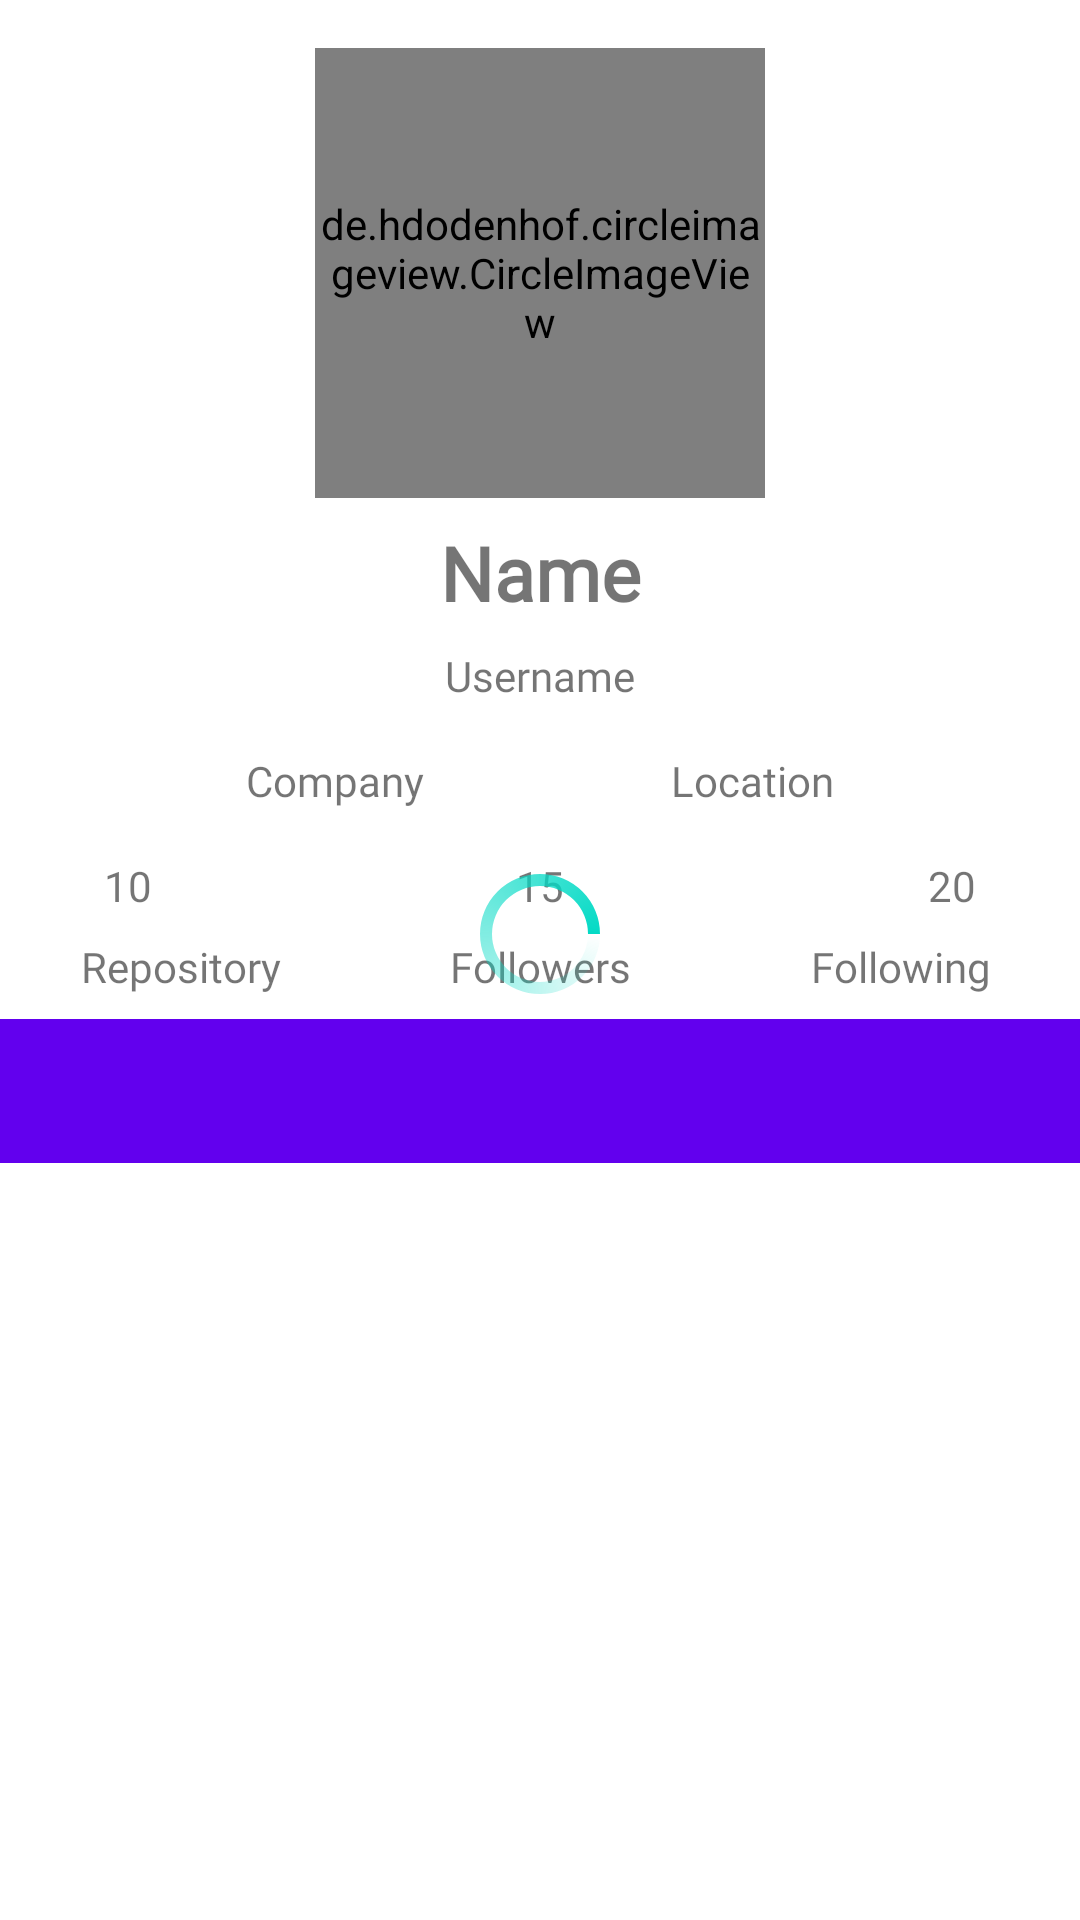

This screen was rendered from an Android layout file. Write that file and the resources it references.
<!-- AndroidManifest.xml: application theme Theme.Submission2 -->
<!-- res/layout/activity_detail_user.xml -->
<?xml version="1.0" encoding="utf-8"?>
<androidx.core.widget.NestedScrollView
    xmlns:android="http://schemas.android.com/apk/res/android"
    xmlns:app="http://schemas.android.com/apk/res-auto"
    xmlns:tools="http://schemas.android.com/tools"
    android:layout_width="match_parent"
    android:layout_height="match_parent"
    tools:context=".view.DetailUserActivity">

    <androidx.constraintlayout.widget.ConstraintLayout
        android:layout_width="match_parent"
        android:layout_height="match_parent">

        <de.hdodenhof.circleimageview.CircleImageView
            android:id="@+id/img_avatar_detail"
            android:layout_width="150dp"
            android:layout_height="150dp"
            android:layout_marginTop="16dp"
            android:src="@drawable/github"
            app:civ_border_color="@color/grey"
            app:civ_border_width="4dp"
            app:layout_constraintBottom_toBottomOf="parent"
            app:layout_constraintEnd_toEndOf="parent"
            app:layout_constraintStart_toStartOf="parent"
            app:layout_constraintTop_toTopOf="parent"
            app:layout_constraintVertical_bias="0.0" />

        <TextView
            android:id="@+id/tv_name"
            android:layout_width="wrap_content"
            android:layout_height="wrap_content"
            android:layout_marginTop="8dp"
            android:fontFamily="@font/roboto_bold"
            android:text="@string/name"
            android:textSize="25sp"
            android:textStyle="bold"
            app:layout_constraintBottom_toBottomOf="parent"
            app:layout_constraintEnd_toEndOf="parent"
            app:layout_constraintStart_toStartOf="parent"
            app:layout_constraintTop_toBottomOf="@+id/img_avatar_detail"
            app:layout_constraintVertical_bias="0.0" />

        <TextView
            android:id="@+id/tv_userName_detail"
            android:layout_width="wrap_content"
            android:layout_height="wrap_content"
            android:layout_marginTop="8dp"
            android:drawablePadding="8dp"
            android:fontFamily="@font/roboto"
            android:text="@string/username"
            app:drawableLeftCompat="@drawable/ic_person_black"
            app:layout_constraintEnd_toEndOf="parent"
            app:layout_constraintStart_toStartOf="parent"
            app:layout_constraintTop_toBottomOf="@+id/tv_name" />

        <TextView
            android:id="@+id/tv_company"
            android:layout_width="wrap_content"
            android:layout_height="wrap_content"
            android:layout_marginTop="16dp"
            android:drawablePadding="8dp"
            android:text="@string/company"
            android:fontFamily="@font/roboto"
            android:textAlignment="center"
            app:drawableLeftCompat="@drawable/ic_work"
            app:layout_constraintEnd_toStartOf="@+id/tv_location"
            app:layout_constraintHorizontal_bias="0.5"
            app:layout_constraintStart_toStartOf="parent"
            app:layout_constraintTop_toBottomOf="@+id/tv_userName_detail" />

        <TextView
            android:id="@+id/tv_location"
            android:layout_width="wrap_content"
            android:layout_height="wrap_content"
            android:layout_marginTop="16dp"
            android:drawablePadding="8dp"
            android:text="@string/location"
            android:fontFamily="@font/roboto"
            android:textAlignment="center"
            app:drawableLeftCompat="@drawable/ic_location"
            app:layout_constraintEnd_toEndOf="parent"
            app:layout_constraintHorizontal_bias="0.5"
            app:layout_constraintStart_toEndOf="@+id/tv_company"
            app:layout_constraintTop_toBottomOf="@+id/tv_userName_detail" />

        <TextView
            android:id="@+id/tv_10"
            android:layout_width="137dp"
            android:layout_height="wrap_content"
            android:layout_marginTop="16dp"
            android:text="@string/_10"
            android:fontFamily="@font/roboto"
            android:textAlignment="center"
            app:layout_constraintEnd_toStartOf="@+id/tv_15"
            app:layout_constraintHorizontal_bias="0.5"
            app:layout_constraintStart_toStartOf="parent"
            app:layout_constraintTop_toBottomOf="@+id/tv_company" />

        <TextView
            android:id="@+id/tv_15"
            android:layout_width="138dp"
            android:layout_height="wrap_content"
            android:layout_marginTop="16dp"
            android:text="@string/_15"
            android:fontFamily="@font/roboto"
            android:textAlignment="center"
            app:layout_constraintEnd_toStartOf="@+id/tv_20"
            app:layout_constraintHorizontal_bias="0.5"
            app:layout_constraintStart_toEndOf="@+id/tv_10"
            app:layout_constraintTop_toBottomOf="@+id/tv_company" />

        <TextView
            android:id="@+id/tv_20"
            android:layout_width="137dp"
            android:layout_height="wrap_content"
            android:layout_marginTop="16dp"
            android:text="@string/_20"
            android:fontFamily="@font/roboto"
            android:textAlignment="center"
            app:layout_constraintEnd_toEndOf="parent"
            app:layout_constraintHorizontal_bias="0.5"
            app:layout_constraintStart_toEndOf="@+id/tv_15"
            app:layout_constraintTop_toBottomOf="@+id/tv_location" />

        <TextView
            android:id="@+id/repository"
            android:layout_width="0dp"
            android:layout_height="wrap_content"
            android:layout_marginTop="8dp"
            android:text="@string/repository"
            android:textAlignment="center"
            android:fontFamily="@font/roboto"
            app:layout_constraintEnd_toStartOf="@+id/followers"
            app:layout_constraintHorizontal_bias="0.5"
            app:layout_constraintStart_toStartOf="parent"
            app:layout_constraintTop_toBottomOf="@+id/tv_10" />

        <TextView
            android:id="@+id/followers"
            android:layout_width="0dp"
            android:layout_height="wrap_content"
            android:layout_marginTop="8dp"
            android:text="@string/followers"
            android:textAlignment="center"
            android:fontFamily="@font/roboto"
            app:layout_constraintEnd_toStartOf="@+id/Following"
            app:layout_constraintHorizontal_bias="0.5"
            app:layout_constraintStart_toEndOf="@+id/repository"
            app:layout_constraintTop_toBottomOf="@+id/tv_15" />

        <TextView
            android:id="@+id/Following"
            android:layout_width="0dp"
            android:layout_height="wrap_content"
            android:layout_marginTop="8dp"
            android:text="@string/following"
            android:textAlignment="center"
            android:fontFamily="@font/roboto"
            app:layout_constraintEnd_toEndOf="parent"
            app:layout_constraintHorizontal_bias="0.5"
            app:layout_constraintStart_toEndOf="@+id/followers"
            app:layout_constraintTop_toBottomOf="@+id/tv_20" />

        <com.google.android.material.tabs.TabLayout
            android:id="@+id/tab_layout"
            android:layout_width="match_parent"
            android:layout_height="wrap_content"
            android:background="?attr/colorPrimary"
            app:tabTextColor="@color/white"
            android:textAlignment="center"
            android:layout_marginTop="8dp"
            app:tabIndicator="@color/white"
            app:layout_constraintEnd_toEndOf="parent"
            app:layout_constraintStart_toStartOf="parent"
            app:layout_constraintTop_toBottomOf="@+id/followers" />

        <androidx.viewpager.widget.ViewPager
            android:id="@+id/view_pager"
            android:layout_width="match_parent"
            android:layout_height="500dp"
            app:layout_constraintTop_toBottomOf="@+id/tab_layout" />

        <ProgressBar
            android:id="@+id/progress_detail"
            android:layout_width="wrap_content"
            android:layout_height="wrap_content"
            android:indeterminate="true"
            android:indeterminateDrawable="@drawable/progress"
            app:layout_constraintBottom_toBottomOf="@+id/tab_layout"
            app:layout_constraintEnd_toEndOf="parent"
            app:layout_constraintStart_toStartOf="parent"
            app:layout_constraintTop_toBottomOf="@+id/tv_userName_detail" />

    </androidx.constraintlayout.widget.ConstraintLayout>

</androidx.core.widget.NestedScrollView>
<!-- resources referenced by this layout -->
<resources>
  <color name="grey">#D8D8D8</color>
  <color name="white">#FFFFFFFF</color>
  <!-- drawable progress (drawable-v24) -->
  <?xml version="1.0" encoding="utf-8"?>
  <rotate xmlns:android="http://schemas.android.com/apk/res/android"
      android:fromDegrees="0"
      android:pivotX="50%"
      android:pivotY="50%"
      android:repeatCount="infinite"
      android:duration="500"
      android:toDegrees="360" >
  
      <shape
          android:innerRadiusRatio="3"
          android:shape="ring"
          android:thicknessRatio="12"
          android:useLevel="false" >
  
          <size
              android:height="76dip"
              android:width="76dip" />
  
          <gradient
              android:angle="0"
              android:endColor="?attr/colorAccent"
              android:startColor="@android:color/transparent"
              android:type="sweep"
              android:useLevel="false" />
  
      </shape>
  
  </rotate>
  <string name="_10">10</string>
  <string name="_15">15</string>
  <string name="_20">20</string>
  <string name="company">Company</string>
  <string name="followers">Followers</string>
  <string name="following">Following</string>
  <string name="location">Location</string>
  <string name="name">Name</string>
  <string name="repository">Repository</string>
  <string name="username">Username</string>
  <style name="Theme.Submission2" parent="Theme.MaterialComponents.DayNight.DarkActionBar">
          
          <item name="colorPrimary">@color/purple_500</item>
          <item name="colorPrimaryVariant">@color/purple_700</item>
          <item name="colorOnPrimary">@color/white</item>
          
          <item name="colorSecondary">@color/teal_200</item>
          <item name="colorSecondaryVariant">@color/teal_700</item>
          <item name="colorOnSecondary">@color/black</item>
          
          <item name="android:statusBarColor" tools:targetApi="l">?attr/colorPrimaryVariant</item>
          
      </style>
  <color name="purple_500">#FF6200EE</color>
  <color name="purple_700">#FF3700B3</color>
  <color name="teal_200">#FF03DAC5</color>
  <color name="teal_700">#FF018786</color>
  <color name="black">#FF000000</color>
</resources>
